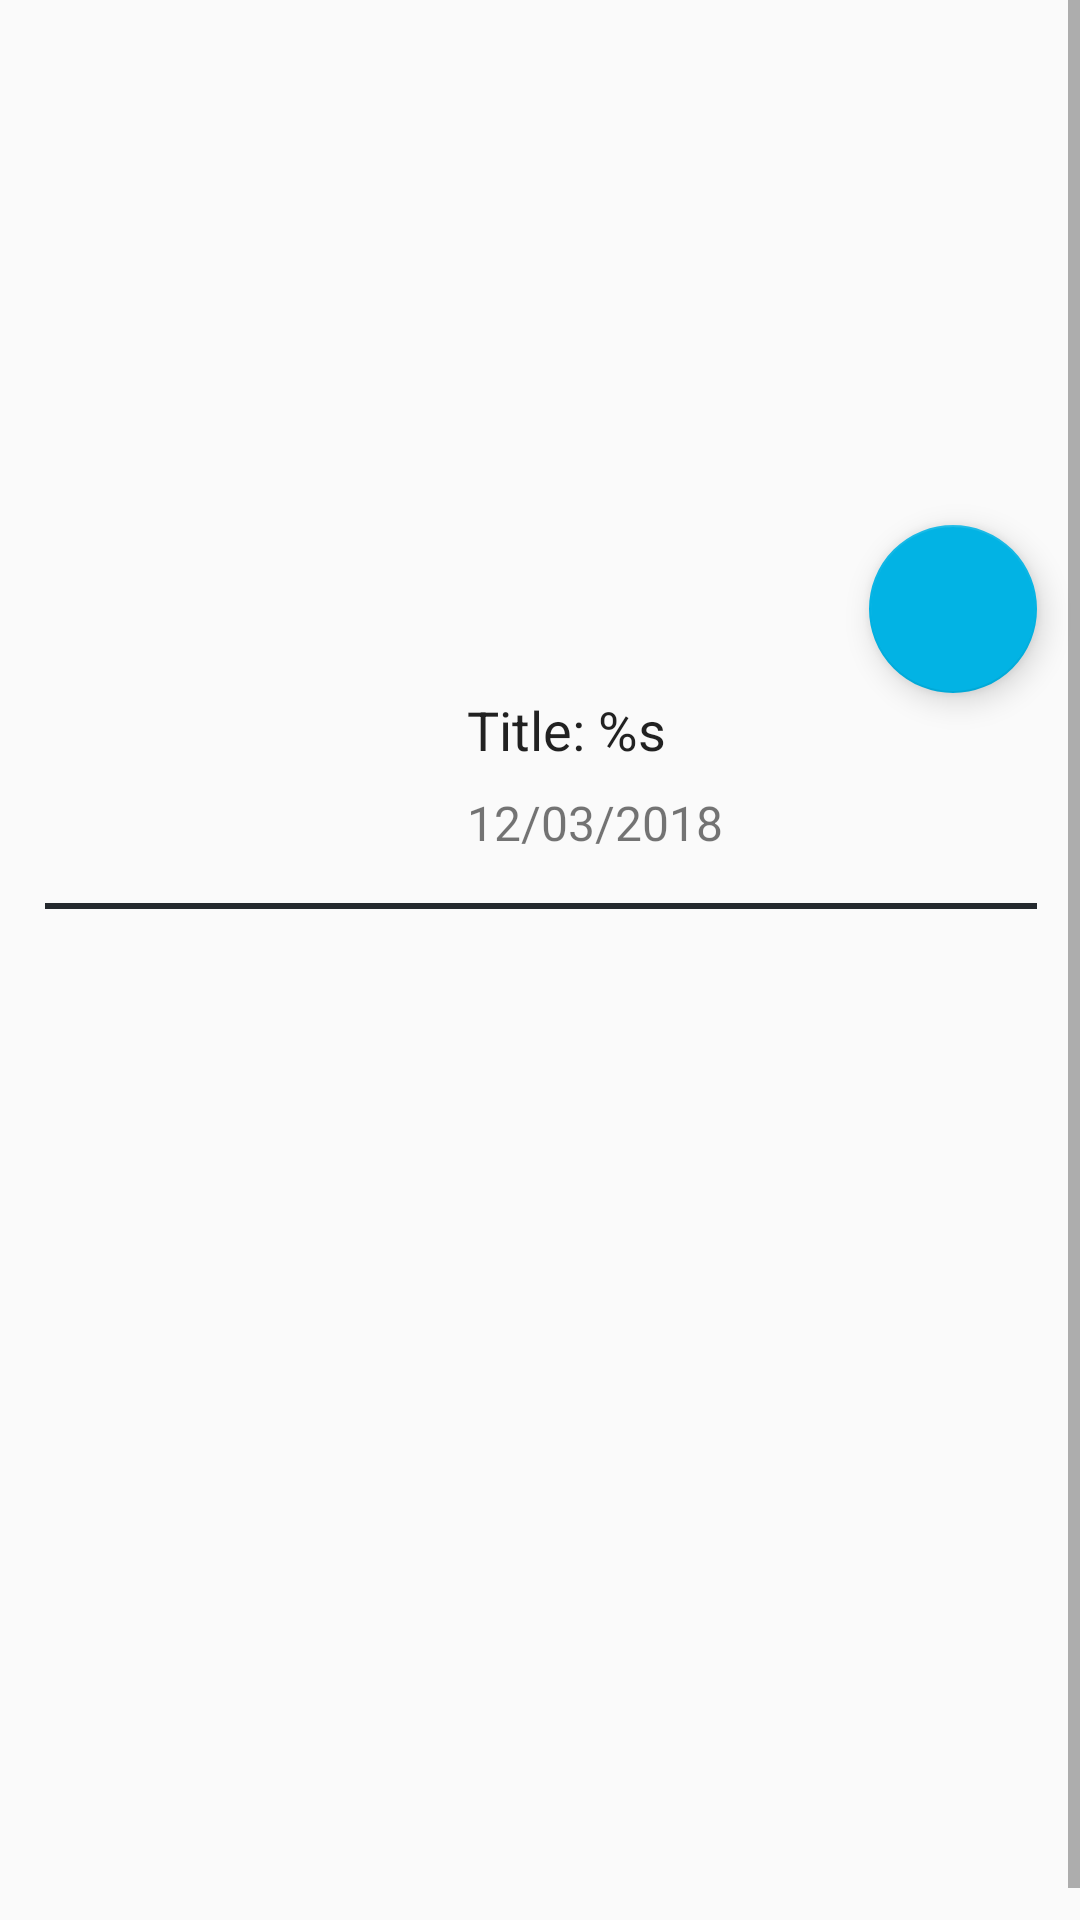

Here is an Android app screen rendered from its layout file. Give the layout XML and the strings, colors and styles it references.
<!-- AndroidManifest.xml: application theme customTheme -->
<!-- res/layout/activity_movie_details.xml -->
<?xml version="1.0" encoding="utf-8"?>
<ScrollView xmlns:android="http://schemas.android.com/apk/res/android"
    xmlns:tools="http://schemas.android.com/tools"
    android:layout_width="match_parent"
    android:layout_height="match_parent"
    android:id="@+id/detailsScrollView"
    xmlns:app="http://schemas.android.com/apk/res-auto"
    tools:context=".MovieDetailsActivity">

    <android.support.constraint.ConstraintLayout
        xmlns:android="http://schemas.android.com/apk/res/android"
        xmlns:app="http://schemas.android.com/apk/res-auto"
        xmlns:tools="http://schemas.android.com/tools"
        android:id="@+id/constraintTrailer"
        android:layout_width="match_parent"
        android:layout_height="wrap_content">

        <ImageView
            android:id="@+id/ivBackDrop"
            android:layout_width="match_parent"
            android:layout_height="203dp"
            android:layout_marginStart="@dimen/zerodp"
            android:layout_marginEnd="@dimen/zerodp"
            android:contentDescription="@string/text_movie_backdrop"
            android:fitsSystemWindows="false"
            android:scaleType="centerCrop"
            app:layout_constraintDimensionRatio="w,16:9"
            app:layout_constraintEnd_toEndOf="parent"
            app:layout_constraintStart_toStartOf="parent"
            app:layout_constraintTop_toTopOf="parent" />

        <ImageView
            android:id="@+id/ivDetailPoster"
            android:layout_width="@dimen/zerodp"
            android:layout_height="170dp"
            android:layout_marginStart="@dimen/zerodp"
            android:layout_marginTop="@dimen/zerodp"
            android:contentDescription="@string/text_movie_poster"
            app:layout_constraintBottom_toBottomOf="@id/ivBackDrop"
            app:layout_constraintDimensionRatio="w, 450:576"
            app:layout_constraintLeft_toLeftOf="parent"
            app:layout_constraintStart_toStartOf="@id/guideline_vertical_start"
            app:layout_constraintTop_toBottomOf="@id/ivBackDrop"
            app:layout_constraintVertical_bias="0.52" />

        <android.support.design.widget.FloatingActionButton
            android:id="@+id/fabPlayTrailer"
            android:layout_width="wrap_content"
            android:layout_height="wrap_content"
            android:src="@drawable/ic_favorite_white"
            app:layout_constraintBottom_toBottomOf="@id/ivBackDrop"
            app:layout_constraintRight_toLeftOf="@id/guideline_vertical_end"
            app:layout_constraintTop_toBottomOf="@id/ivBackDrop" />

        <android.support.constraint.Guideline
            android:id="@+id/guideline_vertical_start"
            android:layout_width="wrap_content"
            android:layout_height="wrap_content"
            android:orientation="vertical"
            app:layout_constraintGuide_percent="0.041666668" />

        <TextView
            android:id="@+id/tvTitle"
            android:layout_width="0dp"
            android:layout_height="wrap_content"
            android:layout_marginStart="@dimen/eightdp"
            android:layout_marginEnd="@dimen/eightdp"
            android:text="@string/text_title"
            android:textAppearance="@style/TextAppearance.AppCompat.Large"
            android:textSize="@dimen/textSize18sp"
            app:layout_constraintStart_toEndOf="@id/ivDetailPoster"
            app:layout_constraintTop_toBottomOf="@id/fabPlayTrailer"
            tools:text="@string/text_movie_title" />

        <TextView
            android:id="@+id/tvReleaseDate"
            android:layout_width="wrap_content"
            android:layout_height="wrap_content"
            android:layout_marginStart="@dimen/eightdp"
            android:layout_marginTop="@dimen/eightdp"
            android:text="@string/date_sample"
            android:textSize="@dimen/textSize16sp"
            app:layout_constraintStart_toEndOf="@id/ivDetailPoster"
            app:layout_constraintTop_toBottomOf="@id/tvTitle"
            tools:text="@string/date_sample" />

        <android.support.constraint.Guideline
            android:id="@+id/guideline_vertical_end"
            android:layout_width="wrap_content"
            android:layout_height="wrap_content"
            android:orientation="vertical"
            app:layout_constraintGuide_percent="0.96" />

        <android.support.constraint.Barrier
            android:id="@+id/barrier_bottom_poster"
            android:layout_width="wrap_content"
            android:layout_height="wrap_content"
            app:barrierDirection="bottom"
            app:constraint_referenced_ids="tvReleaseDate,ivDetailPoster" />

        <View
        android:id="@+id/viewTopDivider"
        android:layout_width="@dimen/zerodp"
        android:layout_height="@dimen/twodp"
        android:layout_marginTop="@dimen/fabMargin"
        android:background="@color/gray_divider"
        app:layout_constraintEnd_toStartOf="@id/guideline_vertical_end"
        app:layout_constraintStart_toStartOf="@id/guideline_vertical_start"
        app:layout_constraintTop_toBottomOf="@id/tvReleaseDate" />

        <android.support.design.widget.TabLayout
            android:layout_width="match_parent"
            android:layout_height="wrap_content"
            android:id="@+id/tabDetails"
            app:tabMode="fixed"
            app:tabGravity="fill"
            app:layout_constraintEnd_toStartOf="@id/guideline_vertical_end"
            app:layout_constraintStart_toStartOf="@id/guideline_vertical_start"
            app:layout_constraintTop_toBottomOf="@id/viewTopDivider"/>

        <android.support.v4.view.ViewPager
            android:layout_width="match_parent"
            android:layout_height="300dp"
            android:id="@+id/viewpagerDetails"
            app:layout_constraintEnd_toStartOf="@id/guideline_vertical_end"
            app:layout_constraintStart_toStartOf="@id/guideline_vertical_start"
            app:layout_constraintTop_toBottomOf="@id/tabDetails"/>

    </android.support.constraint.ConstraintLayout>


</ScrollView>
        
            
            
            
            
            
            
            
            

        
            
            
            
            
            
            
            
            
            
            
            

        
            
            
            
            
            
            
            
            
            
            

        
            
            
            
            
            
            
            
            
            
            
            
            



        
            
            
            
            
            
            
            
            



        
            
            
            
            
            
            
            
            
            
            
            
            
            
            
            
            

    
<!-- resources referenced by this layout -->
<resources>
  <color name="gray_divider">#24292e</color>
  <dimen name="eightdp">8dp</dimen>
  <dimen name="fabMargin">16dp</dimen>
  <dimen name="tenDp">10dp</dimen>
  <dimen name="textSize16sp">16sp</dimen>
  <dimen name="textSize18sp">18sp</dimen>
  <dimen name="twodp">2dp</dimen>
  <dimen name="zerodp">0dp</dimen>
  <string name="date_sample">12/03/2018</string>
  <string name="sample_overview">Movie overview will go here, very long. Goes something like this, blah, blah, blah.....\nMaybe have a say like Gru or something.....
          I hope this text is long enough to keep it going </string>
  <string name="text_movie_backdrop">Movie Backdrop</string>
  <string name="text_movie_poster">Movie Poster</string>
  <string name="text_movie_title">A Really Really Long Movie Title</string>
  <string name="text_overview"><b>Overview:</b> \n %s</string>
  <string name="text_rating"><b>Rating:</b>   %s</string>
  <string name="text_reviews">Reviews</string>
  <string name="text_title">Title:   %s</string>
  <style name="customTheme" parent="Theme.AppCompat.Light.DarkActionBar">
          <item name="colorPrimary">@color/colorPrimaryBlack</item>
          <item name="colorPrimaryDark">@color/colorPrimaryDarkBlack</item>
          <item name="colorAccent">@color/colorAccentCustom</item>
      </style>
  <color name="colorPrimaryBlack">#1c262f</color>
  <color name="colorPrimaryDarkBlack">#000005</color>
  <color name="colorAccentCustom">#02b3e4</color>
</resources>
